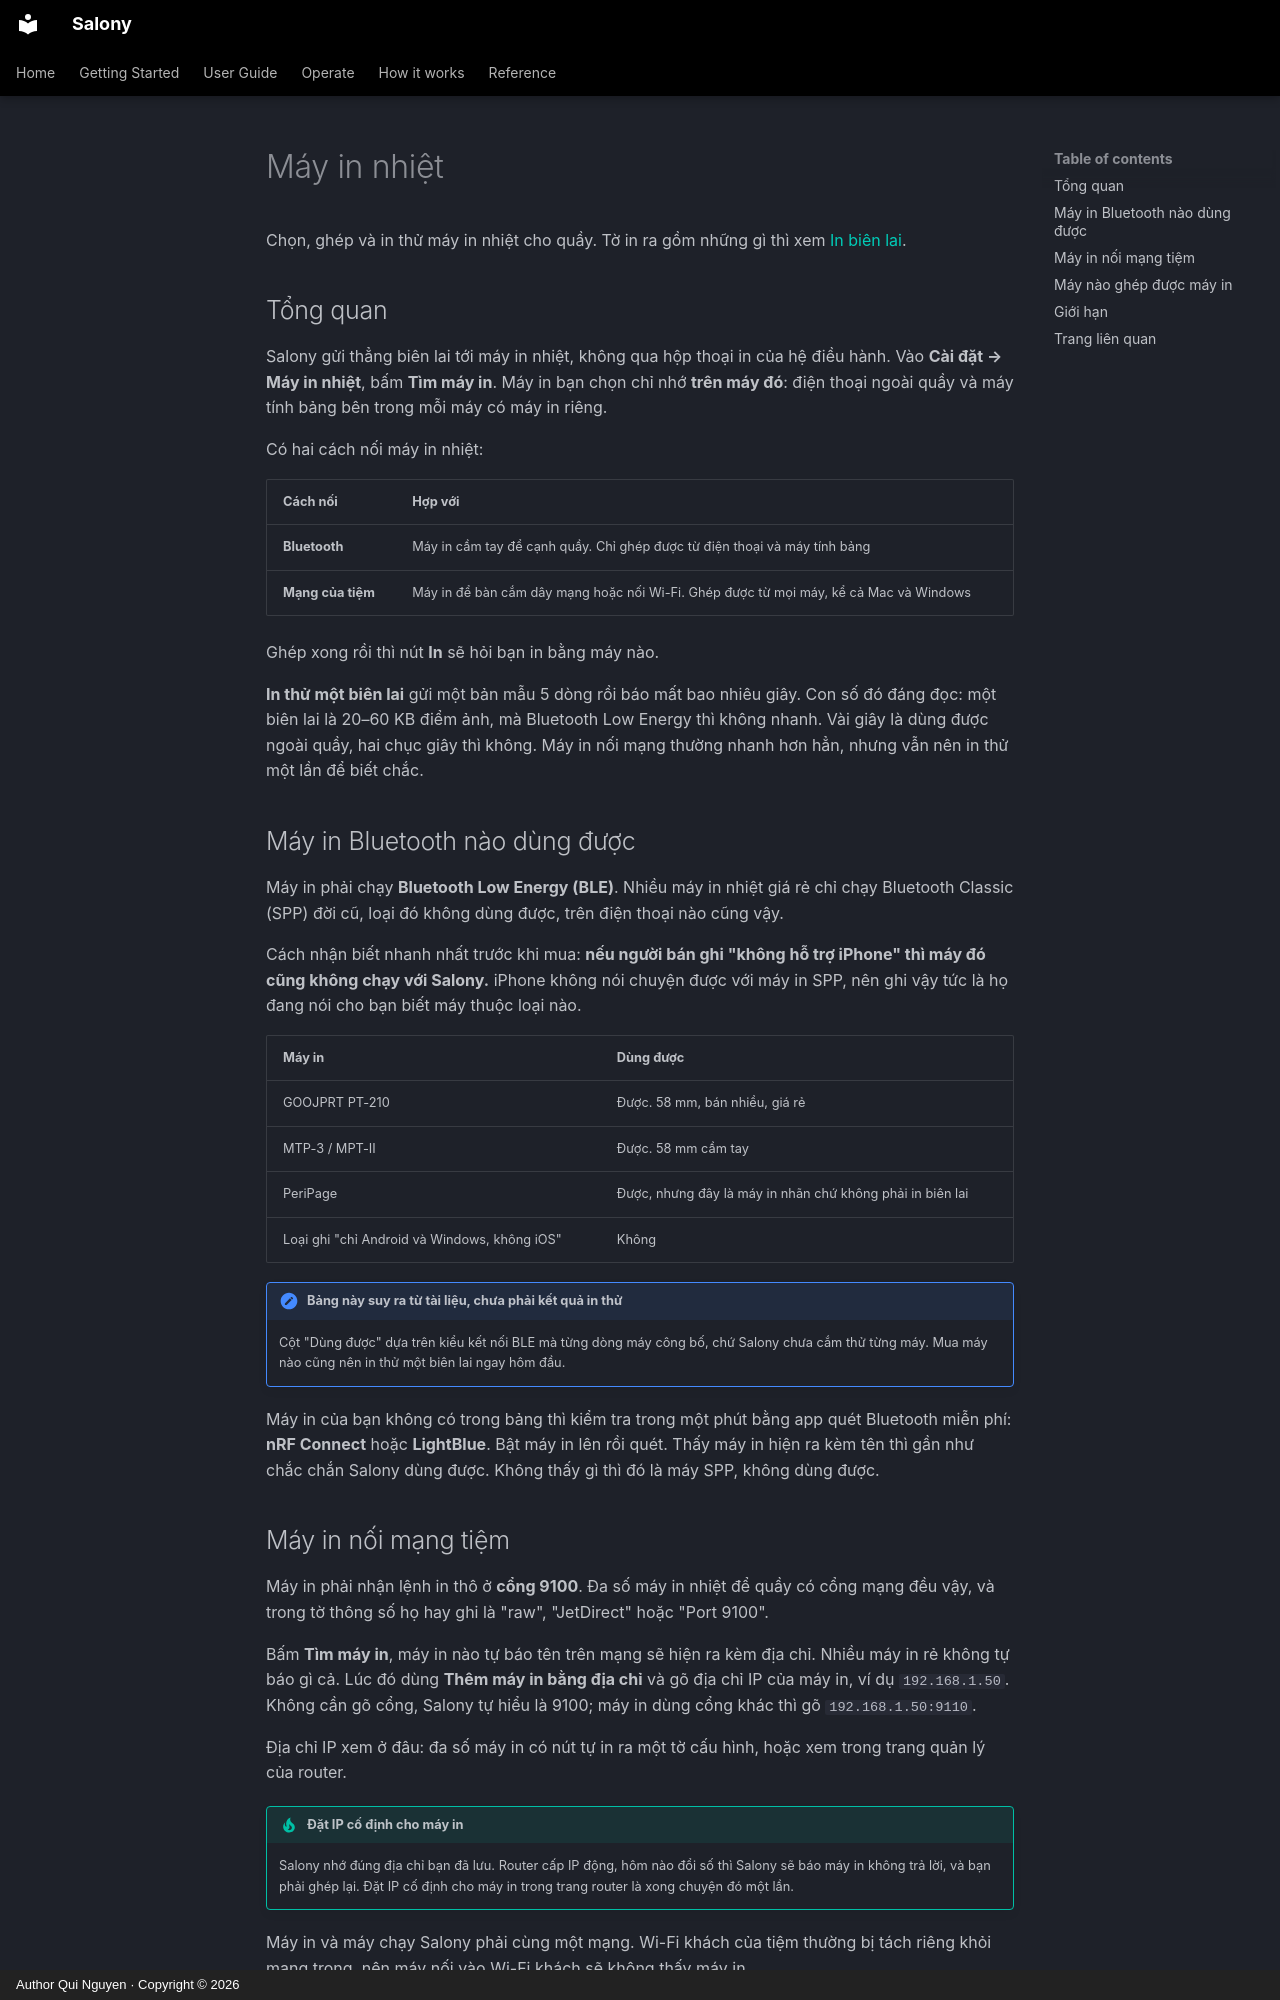

repository: quinguyen1502/salony · page: guide/printers.vi/index.html · generator: mkdocs · copyright: Author Qui Nguyen · Copyright © 2026

# Máy in nhiệt

Chọn, ghép và in thử máy in nhiệt cho quầy. Tờ in ra gồm những gì thì xem
[In biên lai](printing.md).

## Tổng quan

Salony gửi thẳng biên lai tới máy in nhiệt, không qua hộp thoại in của hệ điều
hành. Vào **Cài đặt → Máy in nhiệt**, bấm **Tìm máy in**. Máy in bạn chọn chỉ
nhớ **trên máy đó**: điện thoại ngoài quầy và máy tính bảng bên trong mỗi máy
có máy in riêng.

Có hai cách nối máy in nhiệt:

| Cách nối | Hợp với |
| --- | --- |
| **Bluetooth** | Máy in cầm tay để cạnh quầy. Chỉ ghép được từ điện thoại và máy tính bảng |
| **Mạng của tiệm** | Máy in để bàn cắm dây mạng hoặc nối Wi-Fi. Ghép được từ mọi máy, kể cả Mac và Windows |

Ghép xong rồi thì nút **In** sẽ hỏi bạn in bằng máy nào.

**In thử một biên lai** gửi một bản mẫu 5 dòng rồi báo mất bao nhiêu giây. Con
số đó đáng đọc: một biên lai là 20–60 KB điểm ảnh, mà Bluetooth Low Energy thì
không nhanh. Vài giây là dùng được ngoài quầy, hai chục giây thì không. Máy in
nối mạng thường nhanh hơn hẳn, nhưng vẫn nên in thử một lần để biết chắc.

## Máy in Bluetooth nào dùng được

Máy in phải chạy **Bluetooth Low Energy (BLE)**. Nhiều máy in nhiệt giá rẻ chỉ
chạy Bluetooth Classic (SPP) đời cũ, loại đó không dùng được, trên điện thoại
nào cũng vậy.

Cách nhận biết nhanh nhất trước khi mua: **nếu người bán ghi "không hỗ trợ
iPhone" thì máy đó cũng không chạy với Salony.** iPhone không nói chuyện được
với máy in SPP, nên ghi vậy tức là họ đang nói cho bạn biết máy thuộc loại nào.

| Máy in | Dùng được |
| --- | --- |
| GOOJPRT PT-210 | Được. 58 mm, bán nhiều, giá rẻ |
| MTP-3 / MPT-II | Được. 58 mm cầm tay |
| PeriPage | Được, nhưng đây là máy in nhãn chứ không phải in biên lai |
| Loại ghi "chỉ Android và Windows, không iOS" | Không |

!!! note "Bảng này suy ra từ tài liệu, chưa phải kết quả in thử"

    Cột "Dùng được" dựa trên kiểu kết nối BLE mà từng dòng máy công bố, chứ
    Salony chưa cắm thử từng máy. Mua máy nào cũng nên in thử một biên lai
    ngay hôm đầu.

Máy in của bạn không có trong bảng thì kiểm tra trong một phút bằng app quét
Bluetooth miễn phí: **nRF Connect** hoặc **LightBlue**. Bật máy in lên rồi
quét. Thấy máy in hiện ra kèm tên thì gần như chắc chắn Salony dùng được.
Không thấy gì thì đó là máy SPP, không dùng được.
